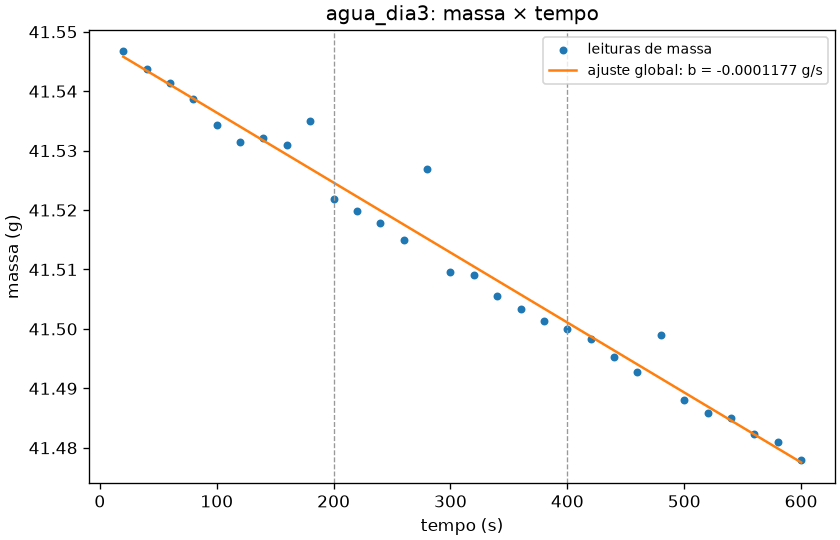

Values plotted in this chart, from the file beside it:
n_leituras, a_g, b_g_s, tipo_taxa, taxa_g_s, taxa_g_min, r2, erro_padrao_b_g_s, erro_padrao_residuos_g, residuo_max_abs_g, status, diagnosticos
30, 41.55, -0.0001177, perda, 0.0001177, 0.007062, 0.9741, 3.6277159442225357e-06, 0.00344, 0.0117, ok, 
